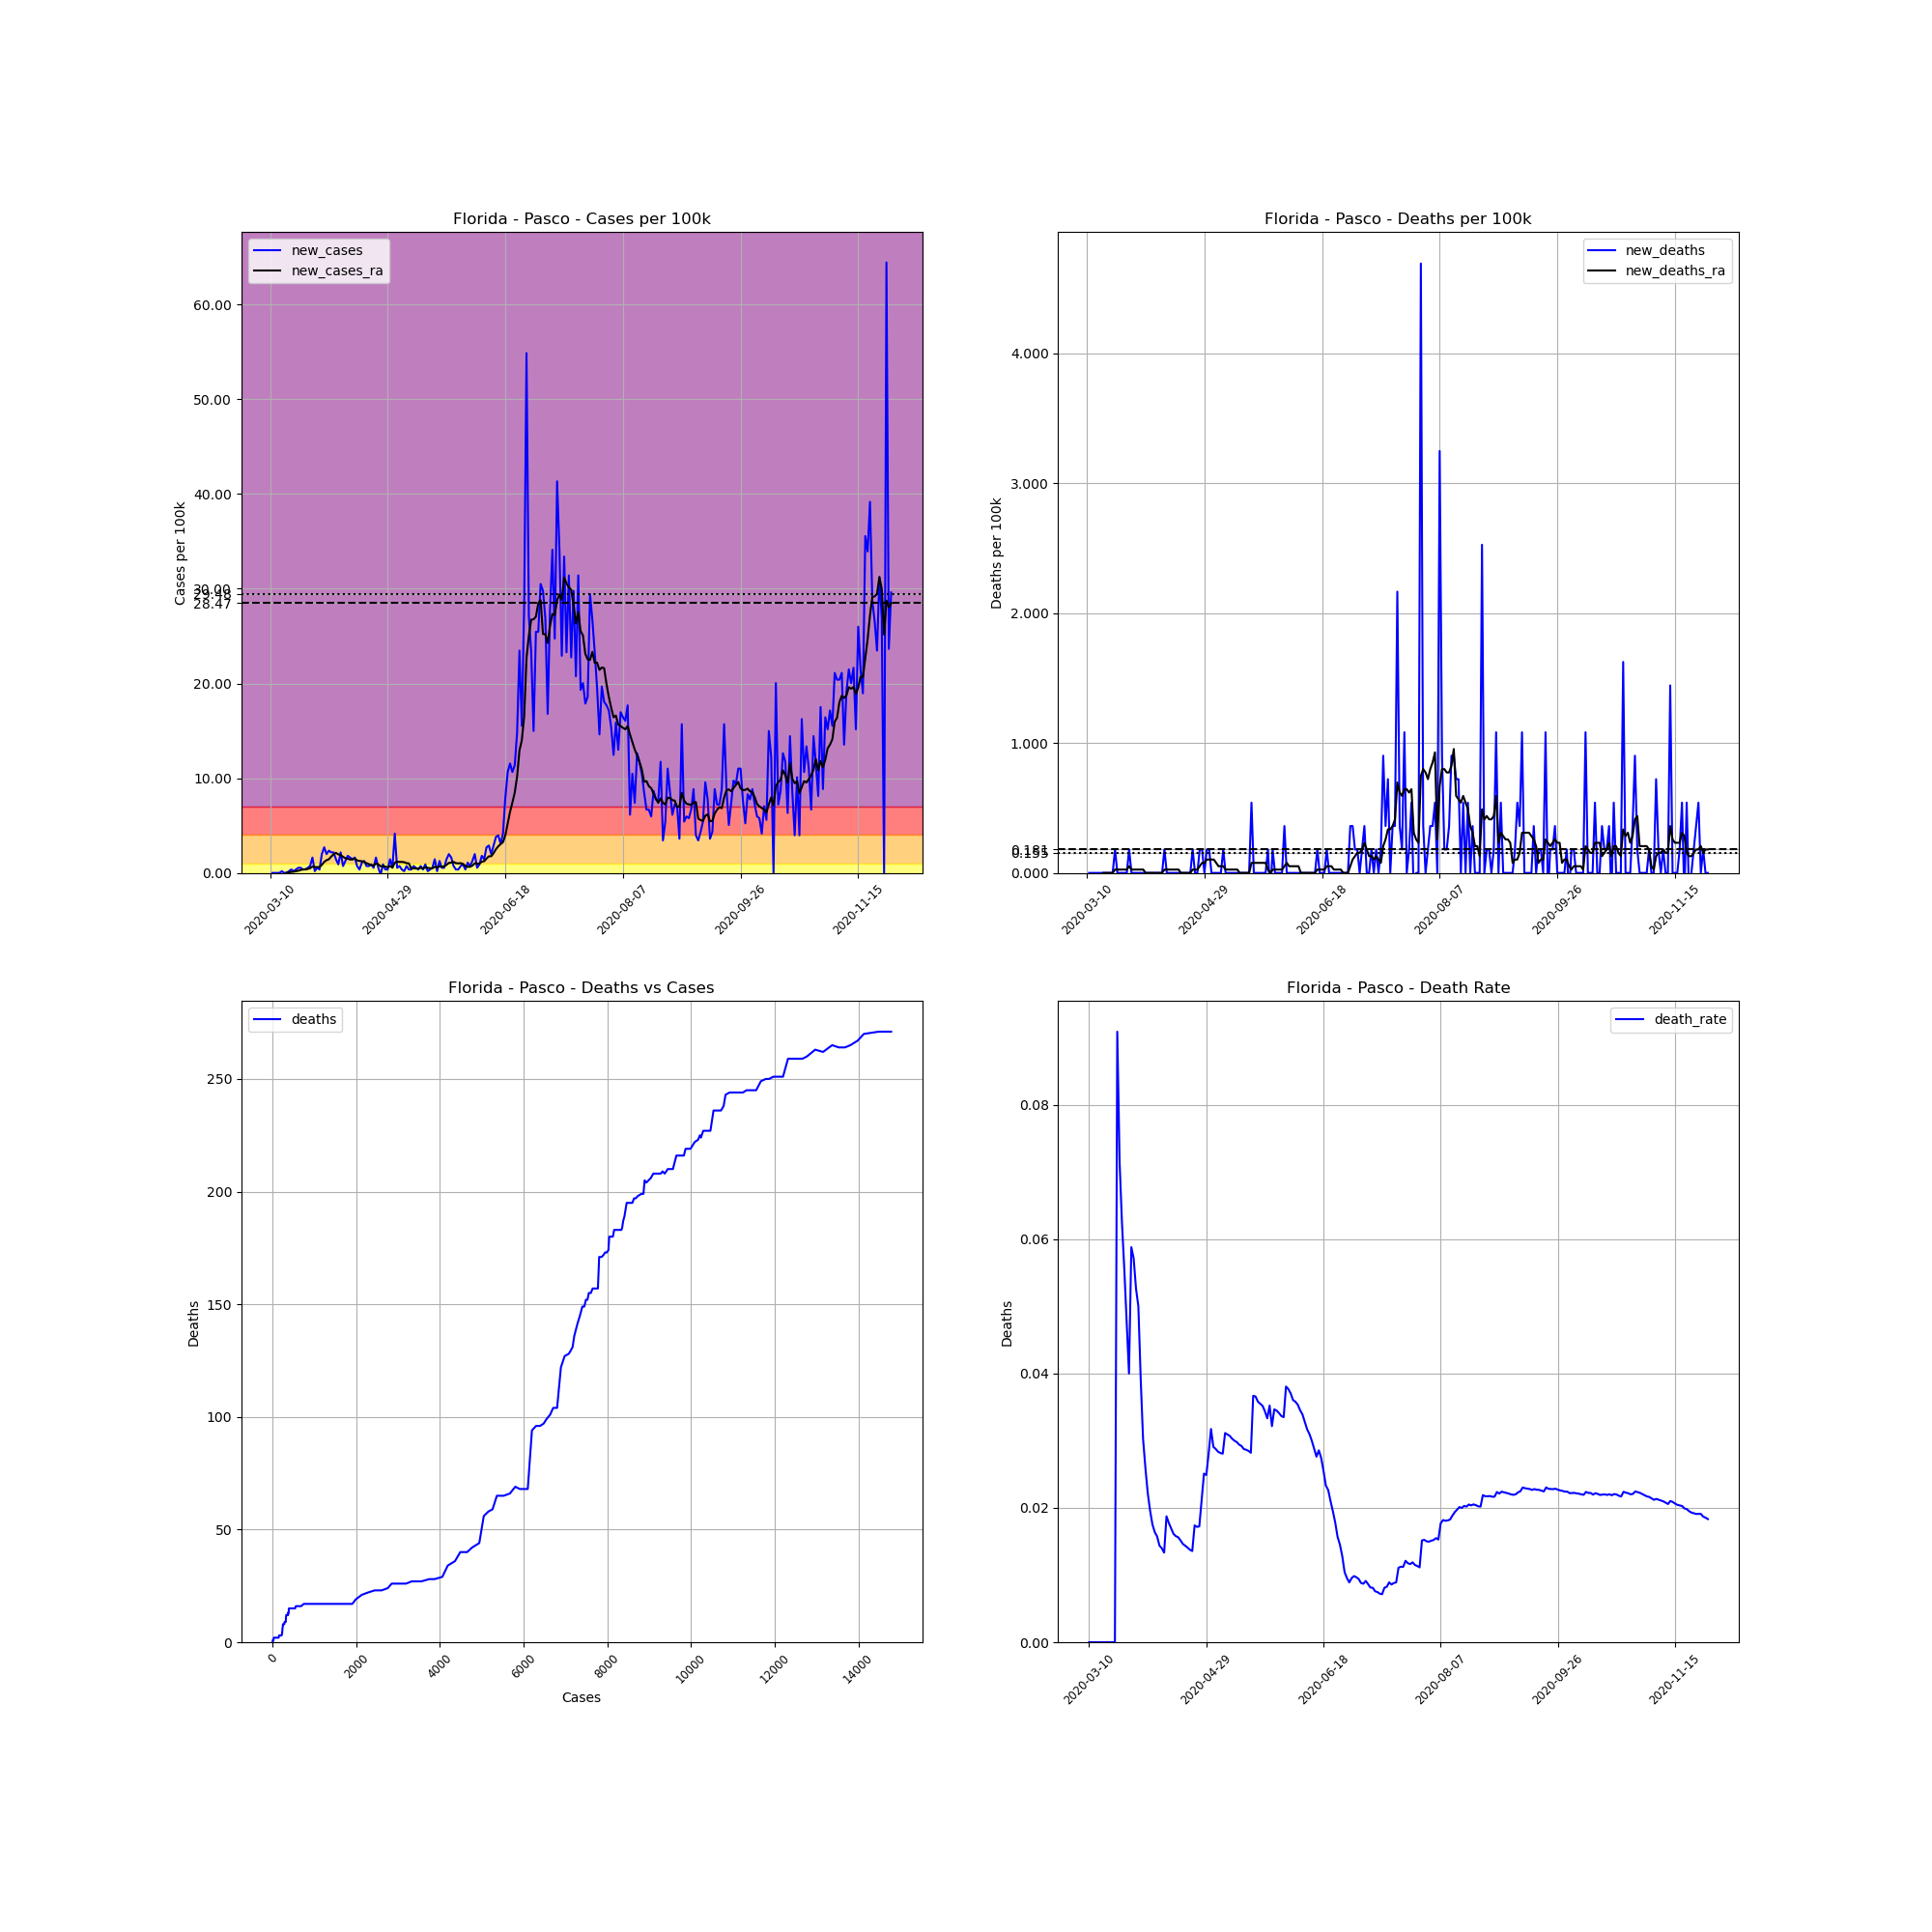

Source data for this figure (header and first rows):
, date, county, state, fips, cases, deaths, COUNTY, STNAME, CTYNAME, POPESTIMATE2019, cases_per_100k, deaths_per_100k, death_rate, new_cases, new_deaths, new_cases_ra, new_deaths_ra
37017, 2020-03-10, Pasco, Florida, 12101, 1, 0.0, 101, Florida, Pasco, 553947, 0.1805, 0.0, 0.0, , , , 
37018, 2020-03-11, Pasco, Florida, 12101, 1, 0.0, 101, Florida, Pasco, 553947, 0.1805, 0.0, 0.0, 0.0, 0.0, , 
37019, 2020-03-12, Pasco, Florida, 12101, 1, 0.0, 101, Florida, Pasco, 553947, 0.1805, 0.0, 0.0, 0.0, 0.0, , 
37020, 2020-03-13, Pasco, Florida, 12101, 1, 0.0, 101, Florida, Pasco, 553947, 0.1805, 0.0, 0.0, 0.0, 0.0, , 
37021, 2020-03-14, Pasco, Florida, 12101, 1, 0.0, 101, Florida, Pasco, 553947, 0.1805, 0.0, 0.0, 0.0, 0.0, , 
37022, 2020-03-15, Pasco, Florida, 12101, 2, 0.0, 101, Florida, Pasco, 553947, 0.361, 0.0, 0.0, 0.1805, 0.0, , 
37023, 2020-03-16, Pasco, Florida, 12101, 2, 0.0, 101, Florida, Pasco, 553947, 0.361, 0.0, 0.0, 0.0, 0.0, , 
37024, 2020-03-17, Pasco, Florida, 12101, 2, 0.0, 101, Florida, Pasco, 553947, 0.361, 0.0, 0.0, 0.0, 0.0, 0.02579, 0.0
37025, 2020-03-18, Pasco, Florida, 12101, 3, 0.0, 101, Florida, Pasco, 553947, 0.5416, 0.0, 0.0, 0.1805, 0.0, 0.05158, 0.0
37026, 2020-03-19, Pasco, Florida, 12101, 5, 0.0, 101, Florida, Pasco, 553947, 0.9026, 0.0, 0.0, 0.361, 0.0, 0.1032, 0.0
37027, 2020-03-20, Pasco, Florida, 12101, 6, 0.0, 101, Florida, Pasco, 553947, 1.083, 0.0, 0.0, 0.1805, 0.0, 0.1289, 0.0
37028, 2020-03-21, Pasco, Florida, 12101, 8, 0.0, 101, Florida, Pasco, 553947, 1.444, 0.0, 0.0, 0.361, 0.0, 0.1805, 0.0
37029, 2020-03-22, Pasco, Florida, 12101, 11, 1.0, 101, Florida, Pasco, 553947, 1.986, 0.1805, 0.09091, 0.5416, 0.1805, 0.2321, 0.02579
37030, 2020-03-23, Pasco, Florida, 12101, 14, 1.0, 101, Florida, Pasco, 553947, 2.527, 0.1805, 0.07143, 0.5416, 0.0, 0.3095, 0.02579
37031, 2020-03-24, Pasco, Florida, 12101, 16, 1.0, 101, Florida, Pasco, 553947, 2.888, 0.1805, 0.0625, 0.361, 0.0, 0.361, 0.02579
37032, 2020-03-25, Pasco, Florida, 12101, 18, 1.0, 101, Florida, Pasco, 553947, 3.249, 0.1805, 0.05556, 0.361, 0.0, 0.3868, 0.02579
37033, 2020-03-26, Pasco, Florida, 12101, 21, 1.0, 101, Florida, Pasco, 553947, 3.791, 0.1805, 0.04762, 0.5416, 0.0, 0.4126, 0.02579
37034, 2020-03-27, Pasco, Florida, 12101, 25, 1.0, 101, Florida, Pasco, 553947, 4.513, 0.1805, 0.04, 0.7221, 0.0, 0.49, 0.02579
37035, 2020-03-28, Pasco, Florida, 12101, 34, 2.0, 101, Florida, Pasco, 553947, 6.138, 0.361, 0.05882, 1.625, 0.1805, 0.6705, 0.05158
37036, 2020-03-29, Pasco, Florida, 12101, 35, 2.0, 101, Florida, Pasco, 553947, 6.318, 0.361, 0.05714, 0.1805, 0.0, 0.6189, 0.02579
37037, 2020-03-30, Pasco, Florida, 12101, 38, 2.0, 101, Florida, Pasco, 553947, 6.86, 0.361, 0.05263, 0.5416, 0.0, 0.6189, 0.02579
37038, 2020-03-31, Pasco, Florida, 12101, 40, 2.0, 101, Florida, Pasco, 553947, 7.221, 0.361, 0.05, 0.361, 0.0, 0.6189, 0.02579
37039, 2020-04-01, Pasco, Florida, 12101, 51, 2.0, 101, Florida, Pasco, 553947, 9.207, 0.361, 0.03922, 1.986, 0.0, 0.851, 0.02579
37040, 2020-04-02, Pasco, Florida, 12101, 66, 2.0, 101, Florida, Pasco, 553947, 11.91, 0.361, 0.0303, 2.708, 0.0, 1.161, 0.02579
37041, 2020-04-03, Pasco, Florida, 12101, 77, 2.0, 101, Florida, Pasco, 553947, 13.9, 0.361, 0.02597, 1.986, 0.0, 1.341, 0.02579
37042, 2020-04-04, Pasco, Florida, 12101, 90, 2.0, 101, Florida, Pasco, 553947, 16.25, 0.361, 0.02222, 2.347, 0.0, 1.444, 0.0
37043, 2020-04-05, Pasco, Florida, 12101, 102, 2.0, 101, Florida, Pasco, 553947, 18.41, 0.361, 0.01961, 2.166, 0.0, 1.728, 0.0
37044, 2020-04-06, Pasco, Florida, 12101, 114, 2.0, 101, Florida, Pasco, 553947, 20.58, 0.361, 0.01754, 2.166, 0.0, 1.96, 0.0
37045, 2020-04-07, Pasco, Florida, 12101, 122, 2.0, 101, Florida, Pasco, 553947, 22.02, 0.361, 0.01639, 1.444, 0.0, 2.115, 0.0
37046, 2020-04-08, Pasco, Florida, 12101, 127, 2.0, 101, Florida, Pasco, 553947, 22.93, 0.361, 0.01575, 0.9026, 0.0, 1.96, 0.0
37047, 2020-04-09, Pasco, Florida, 12101, 139, 2.0, 101, Florida, Pasco, 553947, 25.09, 0.361, 0.01439, 2.166, 0.0, 1.883, 0.0
37048, 2020-04-10, Pasco, Florida, 12101, 143, 2.0, 101, Florida, Pasco, 553947, 25.81, 0.361, 0.01399, 0.7221, 0.0, 1.702, 0.0
37049, 2020-04-11, Pasco, Florida, 12101, 150, 2.0, 101, Florida, Pasco, 553947, 27.08, 0.361, 0.01333, 1.264, 0.0, 1.547, 0.0
37050, 2020-04-12, Pasco, Florida, 12101, 160, 3.0, 101, Florida, Pasco, 553947, 28.88, 0.5416, 0.01875, 1.805, 0.1805, 1.496, 0.02579
37051, 2020-04-13, Pasco, Florida, 12101, 169, 3.0, 101, Florida, Pasco, 553947, 30.51, 0.5416, 0.01775, 1.625, 0.0, 1.418, 0.02579
37052, 2020-04-14, Pasco, Florida, 12101, 177, 3.0, 101, Florida, Pasco, 553947, 31.95, 0.5416, 0.01695, 1.444, 0.0, 1.418, 0.02579
37053, 2020-04-15, Pasco, Florida, 12101, 186, 3.0, 101, Florida, Pasco, 553947, 33.58, 0.5416, 0.01613, 1.625, 0.0, 1.522, 0.02579
37054, 2020-04-16, Pasco, Florida, 12101, 190, 3.0, 101, Florida, Pasco, 553947, 34.3, 0.5416, 0.01579, 0.7221, 0.0, 1.315, 0.02579
37055, 2020-04-17, Pasco, Florida, 12101, 192, 3.0, 101, Florida, Pasco, 553947, 34.66, 0.5416, 0.01562, 0.361, 0.0, 1.264, 0.02579
37056, 2020-04-18, Pasco, Florida, 12101, 198, 3.0, 101, Florida, Pasco, 553947, 35.74, 0.5416, 0.01515, 1.083, 0.0, 1.238, 0.02579
37057, 2020-04-19, Pasco, Florida, 12101, 205, 3.0, 101, Florida, Pasco, 553947, 37.01, 0.5416, 0.01463, 1.264, 0.0, 1.161, 0.0
37058, 2020-04-20, Pasco, Florida, 12101, 209, 3.0, 101, Florida, Pasco, 553947, 37.73, 0.5416, 0.01435, 0.7221, 0.0, 1.032, 0.0
37059, 2020-04-21, Pasco, Florida, 12101, 213, 3.0, 101, Florida, Pasco, 553947, 38.45, 0.5416, 0.01408, 0.7221, 0.0, 0.9284, 0.0
37060, 2020-04-22, Pasco, Florida, 12101, 218, 3.0, 101, Florida, Pasco, 553947, 39.35, 0.5416, 0.01376, 0.9026, 0.0, 0.8252, 0.0
37061, 2020-04-23, Pasco, Florida, 12101, 221, 3.0, 101, Florida, Pasco, 553947, 39.9, 0.5416, 0.01357, 0.5416, 0.0, 0.7995, 0.0
37062, 2020-04-24, Pasco, Florida, 12101, 230, 4.0, 101, Florida, Pasco, 553947, 41.52, 0.7221, 0.01739, 1.625, 0.1805, 0.98, 0.02579
37063, 2020-04-25, Pasco, Florida, 12101, 233, 4.0, 101, Florida, Pasco, 553947, 42.06, 0.7221, 0.01717, 0.5416, 0.0, 0.9026, 0.02579
37064, 2020-04-26, Pasco, Florida, 12101, 232, 4.0, 101, Florida, Pasco, 553947, 41.88, 0.7221, 0.01724, -0.1805, 0.0, 0.6963, 0.02579
37065, 2020-04-27, Pasco, Florida, 12101, 237, 5.0, 101, Florida, Pasco, 553947, 42.78, 0.9026, 0.0211, 0.9026, 0.1805, 0.7221, 0.05158
37066, 2020-04-28, Pasco, Florida, 12101, 239, 6.0, 101, Florida, Pasco, 553947, 43.14, 1.083, 0.0251, 0.361, 0.1805, 0.6705, 0.07737
37067, 2020-04-29, Pasco, Florida, 12101, 241, 6.0, 101, Florida, Pasco, 553947, 43.51, 1.083, 0.0249, 0.361, 0.0, 0.5931, 0.07737
37068, 2020-04-30, Pasco, Florida, 12101, 249, 7.0, 101, Florida, Pasco, 553947, 44.95, 1.264, 0.02811, 1.444, 0.1805, 0.7221, 0.1032
37069, 2020-05-01, Pasco, Florida, 12101, 252, 8.0, 101, Florida, Pasco, 553947, 45.49, 1.444, 0.03175, 0.5416, 0.1805, 0.5674, 0.1032
37070, 2020-05-02, Pasco, Florida, 12101, 275, 8.0, 101, Florida, Pasco, 553947, 49.64, 1.444, 0.02909, 4.152, 0.0, 1.083, 0.1032
37071, 2020-05-03, Pasco, Florida, 12101, 278, 8.0, 101, Florida, Pasco, 553947, 50.19, 1.444, 0.02878, 0.5416, 0.0, 1.186, 0.1032
37072, 2020-05-04, Pasco, Florida, 12101, 282, 8.0, 101, Florida, Pasco, 553947, 50.91, 1.444, 0.02837, 0.7221, 0.0, 1.161, 0.07737
37073, 2020-05-05, Pasco, Florida, 12101, 284, 8.0, 101, Florida, Pasco, 553947, 51.27, 1.444, 0.02817, 0.361, 0.0, 1.161, 0.05158
37074, 2020-05-06, Pasco, Florida, 12101, 285, 8.0, 101, Florida, Pasco, 553947, 51.45, 1.444, 0.02807, 0.1805, 0.0, 1.135, 0.05158
37075, 2020-05-07, Pasco, Florida, 12101, 289, 9.0, 101, Florida, Pasco, 553947, 52.17, 1.625, 0.03114, 0.7221, 0.1805, 1.032, 0.05158
37076, 2020-05-08, Pasco, Florida, 12101, 291, 9.0, 101, Florida, Pasco, 553947, 52.53, 1.625, 0.03093, 0.361, 0.0, 1.006, 0.02579
... 205 more rows
